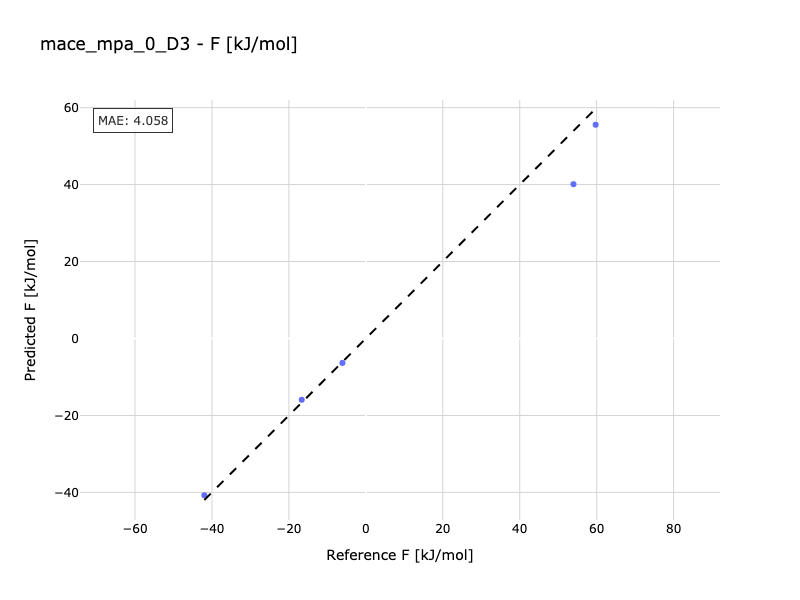

The file beside this chart, header and first rows:
Reference, Predicted
-16.67, -15.92
-41.98, -40.74
-6.086, -6.362
53.97, 40.11
59.73, 55.56
